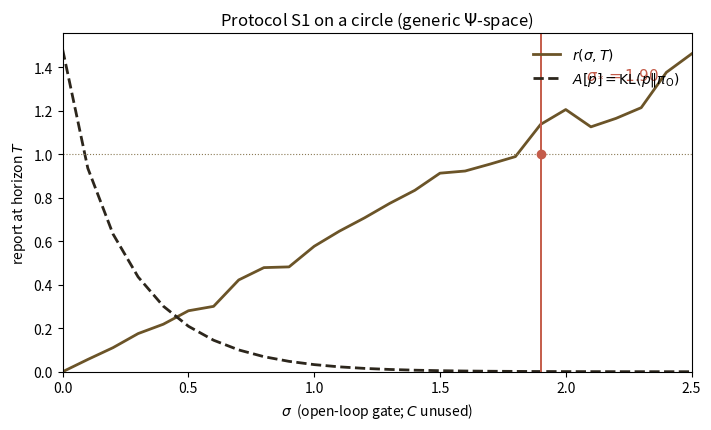

This chart was generated by the following Python code: (Note: this script raises an exception after producing the figure.)
#!/usr/bin/env python3
"""Protocol S1, open-loop: generic Psi-space (circle), not a helicoid manifold."""

from pathlib import Path

import matplotlib

matplotlib.use("Agg")
import matplotlib.pyplot as plt
import numpy as np

OUT = Path("/home/kinaar/Projects/arena/fig/s1-sweep.png")

N = 256
L = 2.0 * np.pi
DX = L / N
X = np.linspace(0.0, L, N, endpoint=False)
V = 1.0
T = 2.0
DT = 0.002
STEPS = int(round(T / DT))
K = np.fft.fftfreq(N, d=DX) * 2.0 * np.pi
UNIF = np.ones(N) / L
EPS = 1e-12


def kl(p, q):
    p = np.clip(p, 1e-18, None)
    q = np.clip(q, 1e-18, None)
    return float(np.sum(p * np.log(p / q) * DX))


def l1(u):
    return float(np.sum(np.abs(u) * DX))


def qo(p):
    ph = np.fft.fft(p)
    return np.fft.ifft(-1j * K * V * ph).real


def qc(p):
    return UNIF - p


def evolve(p, sigma):
    p = p.copy()
    for _ in range(STEPS):
        p = p + DT * (qo(p) + sigma * qc(p))
        p = np.clip(p, 0.0, None)
        p /= p.sum() * DX
    return p


def main():
    p0 = np.exp(-((X - np.pi) ** 2) / (2 * 0.35**2))
    p0 /= p0.sum() * DX
    sigmas = np.linspace(0.0, 2.5, 26)
    p_life = evolve(p0, 0.0)

    r_vals = []
    a_vals = []
    d_vals = []
    for sigma in sigmas:
        p = evolve(p0, sigma)
        r = l1(sigma * qc(p)) / (l1(qo(p)) + EPS)
        r_vals.append(r)
        a_vals.append(kl(p, UNIF))
        d_vals.append(kl(p, p_life))

    r_vals = np.array(r_vals)
    a_vals = np.array(a_vals)
    d_vals = np.array(d_vals)
    above = np.where(r_vals >= 1.0)[0]
    sigma_star = float(sigmas[above[0]]) if len(above) else None

    fig, ax = plt.subplots(figsize=(7.2, 4.4), dpi=160)
    fig.patch.set_facecolor("white")
    ax.set_facecolor("white")
    ax.plot(sigmas, r_vals, color="#6b5428", lw=2.0, label=r"$r(\sigma,T)$")
    ax.plot(sigmas, a_vals, color="#2c261c", lw=2.0, ls="--", label=r"$A[p]=\mathrm{KL}(p\|\pi_{\mathrm{O}})$")
    ax.axhline(1.0, color="#8a7a55", lw=0.8, ls=":")
    if sigma_star is not None:
        ax.axvline(sigma_star, color="#c45c4a", lw=1.4)
        ax.scatter([sigma_star], [1.0], color="#c45c4a", zorder=5)
        ax.annotate(
            rf"$\sigma_*={sigma_star:.2f}$",
            xy=(sigma_star, 1.0),
            xytext=(sigma_star + 0.18, 1.35),
            color="#c45c4a",
            fontsize=11,
        )
    ax.set_xlabel(r"$\sigma$  (open-loop gate; $C$ unused)")
    ax.set_ylabel("report at horizon $T$")
    ax.set_xlim(sigmas[0], sigmas[-1])
    ax.set_ylim(bottom=0)
    ax.legend(frameon=False, loc="upper right")
    ax.set_title(r"Protocol S1 on a circle (generic $\Psi$-space)")
    fig.tight_layout()
    fig.savefig(OUT, dpi=160)
    plt.close(fig)
    print("wrote", OUT)
    print("sigma_star", sigma_star)
    print("r[0], r[-1]", r_vals[0], r_vals[-1])
    print("A[0], A[-1]", a_vals[0], a_vals[-1])
    print("D[-1]", d_vals[-1])


if __name__ == "__main__":
    main()
